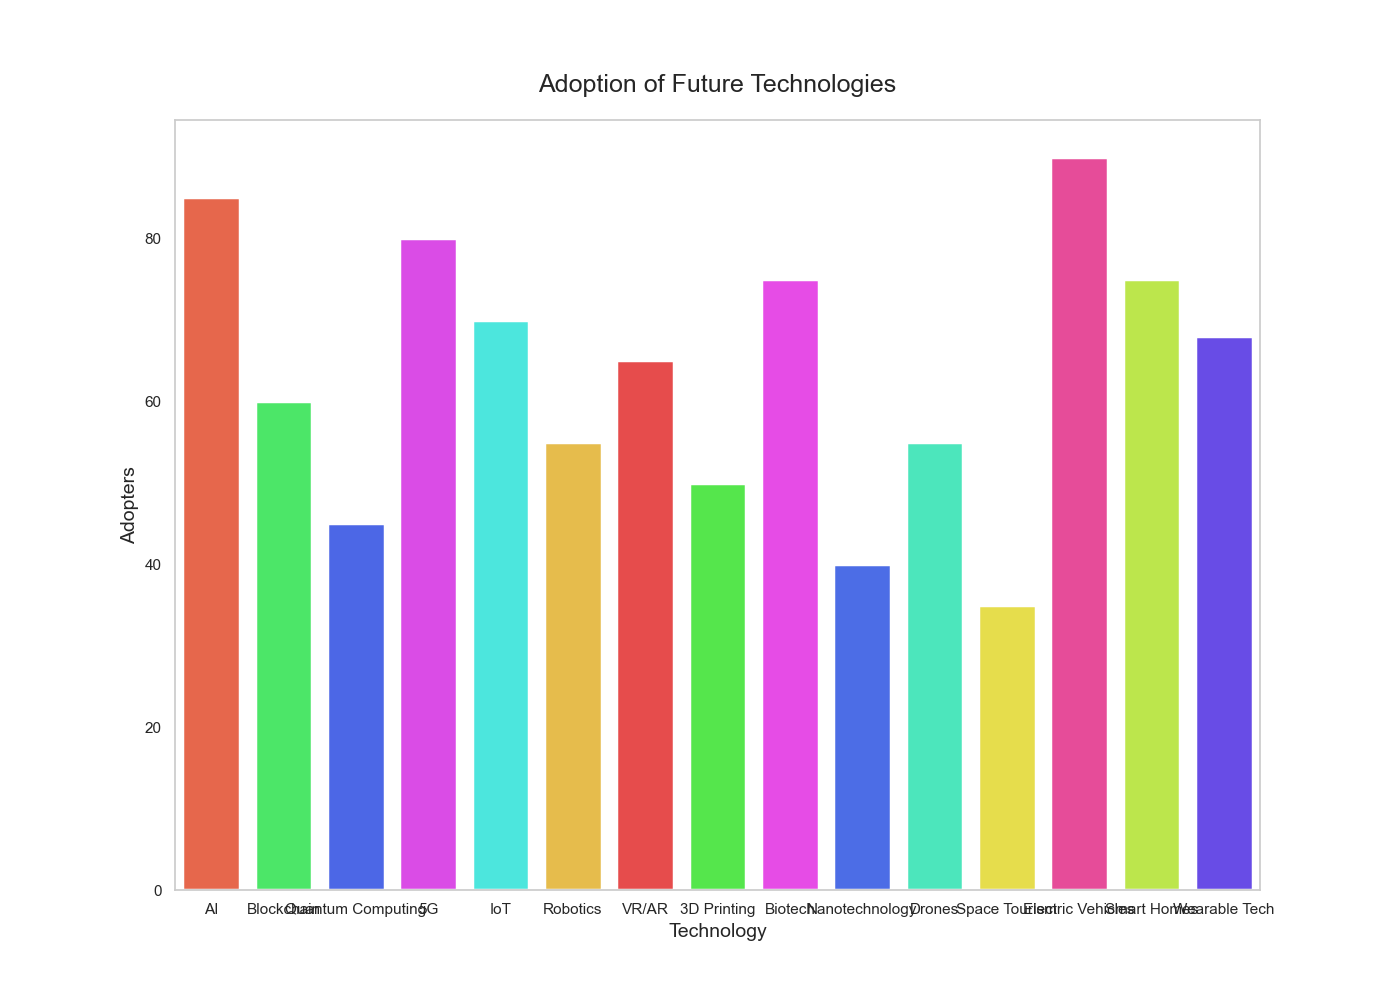

Values plotted in this chart, from the file beside it:
Technology, Adopters
AI, 85
Blockchain, 60
Quantum Computing, 45
5G, 80
IoT, 70
Robotics, 55
VR/AR, 65
3D Printing, 50
Biotech, 75
Nanotechnology, 40
Drones, 55
Space Tourism, 35
Electric Vehicles, 90
Smart Homes, 75
Wearable Tech, 68
